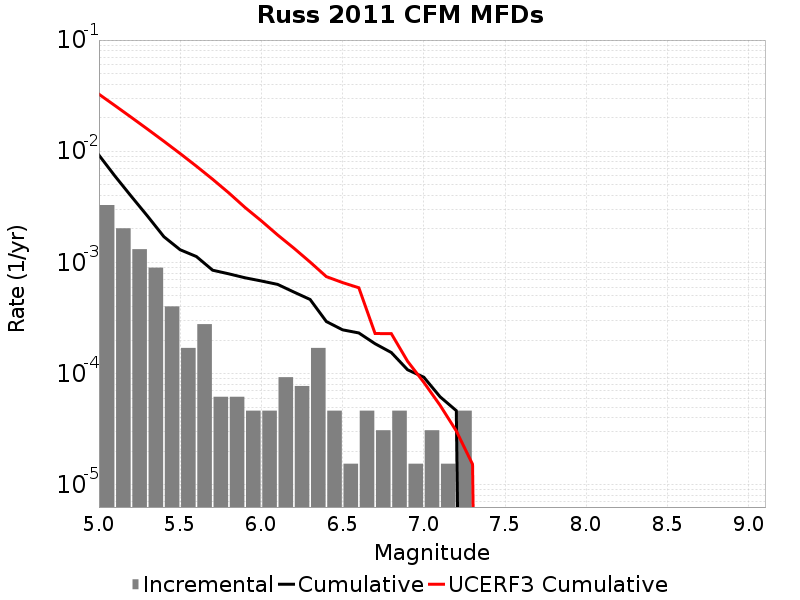

Source data for this figure (header and first rows):
Magnitude, Incremental Rate, Cumulative Rate, UCERF3 Cumulative Rate
5.05, 0.003282, 0.009226, 0.03258
5.15, 0.002028, 0.005944, 0.02565
5.25, 0.001316, 0.003916, 0.02014
5.35, 8.978226E-4, 0.002601, 0.01577
5.45, 4.024722E-4, 0.001703, 0.01229
5.55, 1.702767E-4, 0.0013, 0.009533
5.65, 2.786346E-4, 0.00113, 0.00734
5.75, 6.19188E-5, 8.513835E-4, 0.005598
5.85, 6.19188E-5, 7.894647E-4, 0.004215
5.95, 4.64391E-5, 7.275459E-4, 0.003116
6.05, 4.64391E-5, 6.811068E-4, 0.002364
6.15, 9.28782E-5, 6.346677E-4, 0.001767
6.25, 7.73985E-5, 5.417895E-4, 0.001344
6.35, 1.702767E-4, 4.64391E-4, 0.001008
6.45, 4.64391E-5, 2.941143E-4, 7.4542E-4
6.55, 1.54797E-5, 2.476752E-4, 6.587917E-4
6.65, 4.64391E-5, 2.321955E-4, 5.917751E-4
6.75, 3.09594E-5, 1.857564E-4, 2.2947082E-4
6.85, 4.64391E-5, 1.54797E-4, 2.2886897E-4
6.95, 1.54797E-5, 1.083579E-4, 1.2919803E-4
7.05, 3.09594E-5, 9.28782E-5, 8.348E-5
7.15, 1.54797E-5, 6.19188E-5, 5.19362E-5
7.25, 4.64391E-5, 4.64391E-5, 3.0503528E-5
7.35, 0.0, 0.0, 1.5307649E-5
7.45, 0.0, 0.0, 0.0
7.55, 0.0, 0.0, 0.0
7.65, 0.0, 0.0, 0.0
7.75, 0.0, 0.0, 0.0
7.85, 0.0, 0.0, 0.0
7.95, 0.0, 0.0, 0.0
8.05, 0.0, 0.0, 0.0
8.15, 0.0, 0.0, 0.0
8.25, 0.0, 0.0, 0.0
8.35, 0.0, 0.0, 0.0
8.45, 0.0, 0.0, 0.0
8.55, 0.0, 0.0, 0.0
8.65, 0.0, 0.0, 0.0
8.75, 0.0, 0.0, 0.0
8.85, 0.0, 0.0, 0.0
8.95, 0.0, 0.0, 0.0
9.05, 0.0, 0.0, 0.0
